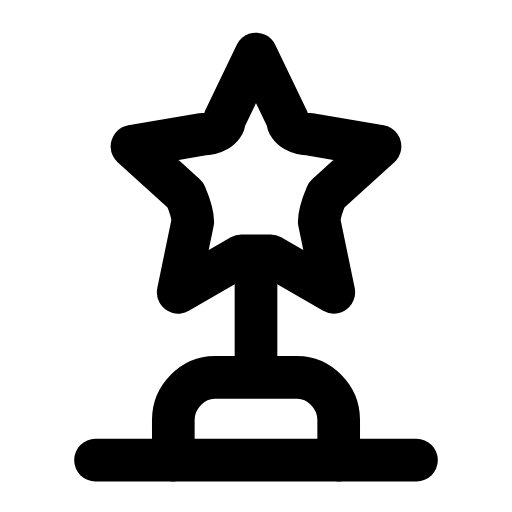
t = 0.00 s
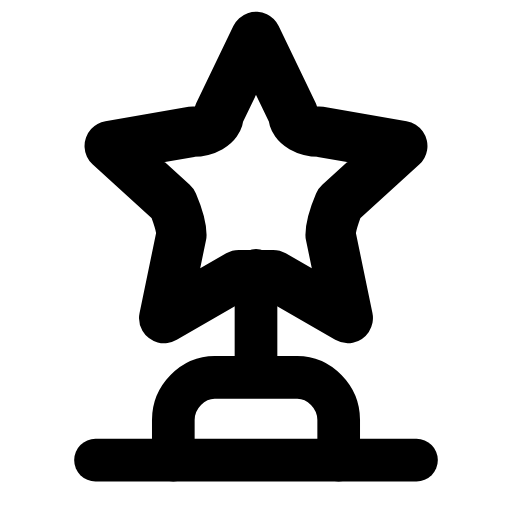
t = 0.25 s
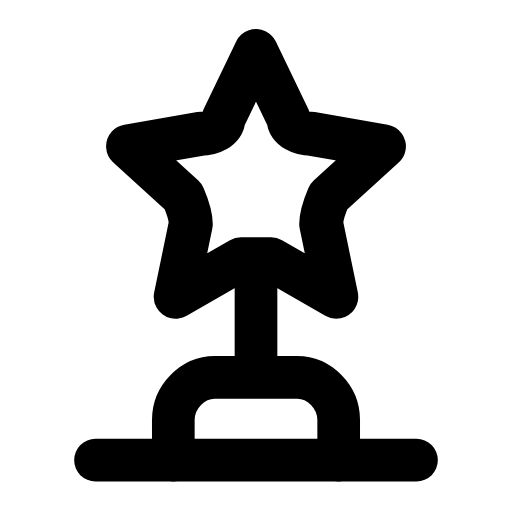
t = 0.43 s
t = 0.70 s: frame unchanged from t = 0.00 s, image omitted
t = 0.88 s: frame unchanged from t = 0.00 s, image omitted
t = 1.23 s: frame unchanged from t = 0.00 s, image omitted

The animated SVG that drew these frames (rendered in a browser with its animation timeline set to each time). Animation: 1 SMIL element (animateTransform=1); one cycle of 1.40 s, repeats indefinitely.

<svg xmlns="http://www.w3.org/2000/svg" width="24" height="24" viewBox="0 0 24 24" fill="none"><g transform="translate(-1.68 -2.828) scale(1.14)"><g transform="translate(12 8.6)"><g><animateTransform attributeName="transform" type="scale" values="1;1.18;1;1" keyTimes="0;0.24;0.5;1" dur="1.4s" repeatCount="indefinite" calcMode="spline" keySplines="0.16 1 0.3 1;0.16 1 0.3 1;0.16 1 0.3 1"/><g transform="translate(-12 -8.6)"><g><path stroke="currentColor" stroke-width="1.754" stroke-linecap="round" stroke-linejoin="round" fill="none" d="M12 4.7L13.3 7.4C13.3 7.8 13.8 8 14.2 8L17.1 8.5L14.9 10.5C14.9 10.5 14.6 11.2 14.6 11.6L15.2 14.5L12.6 13C12.2 13 11.8 13 11.4 13L8.8 14.5L9.4 11.6C9.4 11.2 9.1 10.5 9.1 10.5L6.9 8.5L9.8 8C10.2 8 10.7 7.8 10.7 7.4Z"></path></g></g></g></g><line stroke="currentColor" stroke-width="1.754" stroke-linecap="round" stroke-linejoin="round" fill="none" x1="12" y1="13.6" x2="12" y2="17.4"></line><path stroke="currentColor" stroke-width="1.754" stroke-linecap="round" stroke-linejoin="round" fill="none" d="M8.6 21.4L8.6 19.75C8.6 18.8 9.4 18 10.3 18L13.7 18C14.6 18 15.4 18.8 15.4 19.75L15.4 21.4"></path><line stroke="currentColor" stroke-width="1.754" stroke-linecap="round" stroke-linejoin="round" fill="none" x1="5.4" y1="21.4" x2="18.6" y2="21.4"></line></g></svg>
